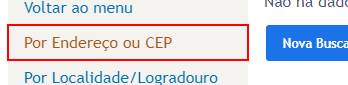
Task: Processo que, através do site dos correios, busca cidades localizadas ao sul de MG, salva seus dados em planilha e depois aidiciona ao banco de dados da T2C
Workflow: verifica_e_trata_cidades

Step 1 [then]: Encontra elemento de busca por CEP on the link 'Por Endereço ou CEP' in window 'Busca CEP' (chrome.exe)

Step 2: click on the link 'Por Endereço ou CEP' in window 'Busca CEP' (chrome.exe) (same screen as step 1)

Step 3 [else]: get-text from the table cell '*/MG' in window 'Busca CEP' (chrome.exe) (no picture)

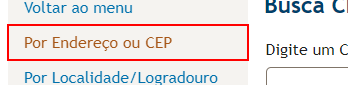
Step 4: click on the link 'Por Endereço ou CEP' in window 'Busca CEP' (chrome.exe)
